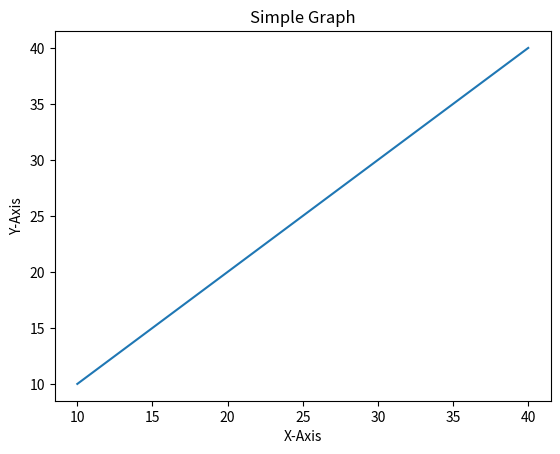

The script that saved this image:
import matplotlib.pyplot as plt
from  mpl_toolkits.mplot3d import Axes3D
import numpy as np
import math

x = [10, 20, 30, 40];
y = [10, 20, 30, 40];

plt.plot(x, y);

plt.title("Simple Graph");
plt.xlabel("X-Axis");
plt.ylabel("Y-Axis");
plt.show();
